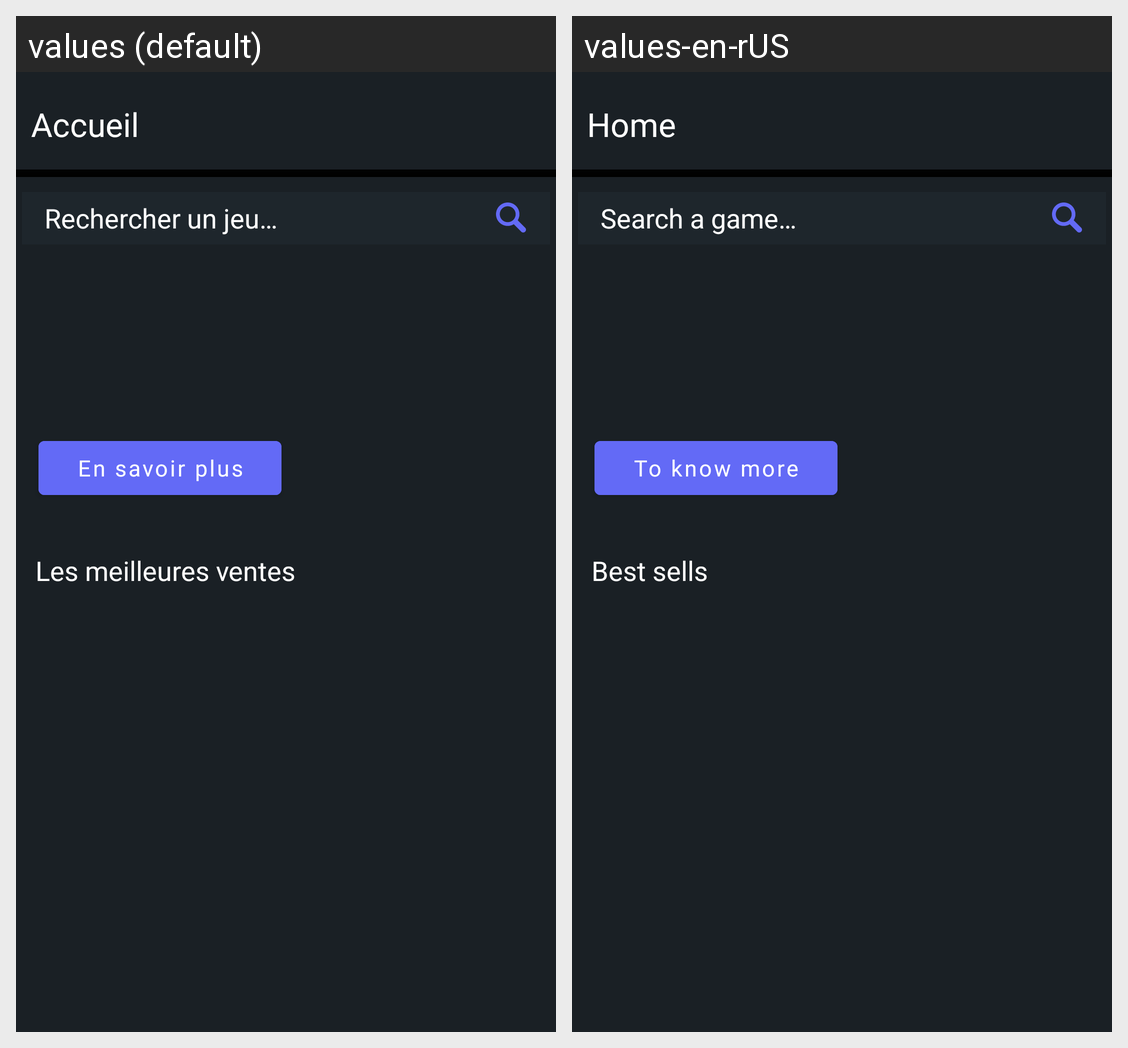

For this localized Android screen grid, give each drawn string resource with its value in every locale shown.
Android screen res/layout/fragment_home.xml rendered under 2 locales, left to right: values (default), values-en-rUS. Device: Nexus 5 (rendered at 1080×1920; each locale shown at half size, 540×960, under a caption strip naming it); theme Theme.SteamApp.
Strings drawn on this screen, with the default value and each locale's value (text and hints the layout hard-codes, and strings that could not be matched under every locale, appear in the picture but are not listed):

home
  values: Accueil
  values-en-rUS: Home

know_more
  values: En savoir plus
  values-en-rUS: To know more

best_sells
  values: Les meilleures ventes
  values-en-rUS: Best sells

search_game
  values: Rechercher un jeu…
  values-en-rUS: Search a game…
